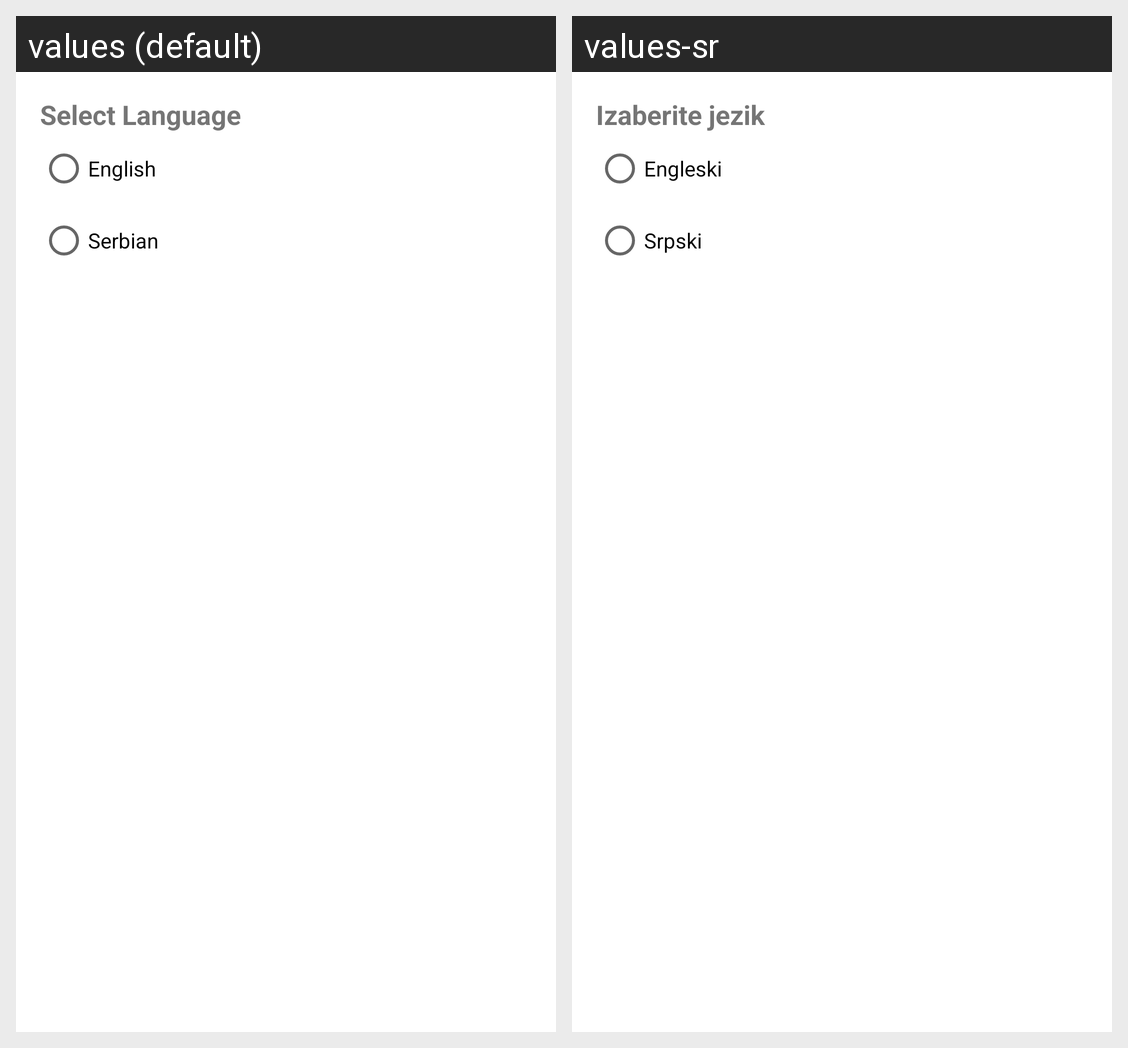

Locale-by-locale string values for the Android screen shown in this grid:
Android screen res/layout/fragment_settings.xml rendered under 2 locales, left to right: values (default), values-sr. Device: Nexus 5 (rendered at 1080×1920; each locale shown at half size, 540×960, under a caption strip naming it); theme Theme.AssetManager.
Strings drawn on this screen, with the default value and each locale's value (text and hints the layout hard-codes, and strings that could not be matched under every locale, appear in the picture but are not listed):

select_language
  values: Select Language
  values-sr: Izaberite jezik

english
  values: English
  values-sr: Engleski

serbian
  values: Serbian
  values-sr: Srpski
